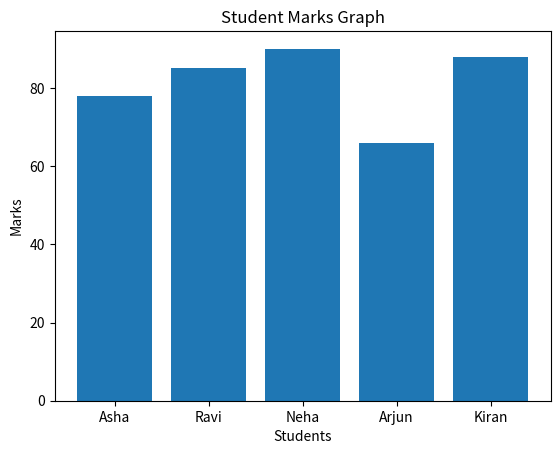

Reproduce this figure in Python.
import numpy as np
import matplotlib.pyplot as plt

# Student names
students = np.array(["Asha","Ravi","Neha","Arjun","Kiran"])

# Marks
marks = np.array([78, 85, 90, 66, 88])

# Create bar graph
plt.bar(students, marks)

# Graph title and labels
plt.title("Student Marks Graph")
plt.xlabel("Students")
plt.ylabel("Marks")

# Show graph
plt.show()
